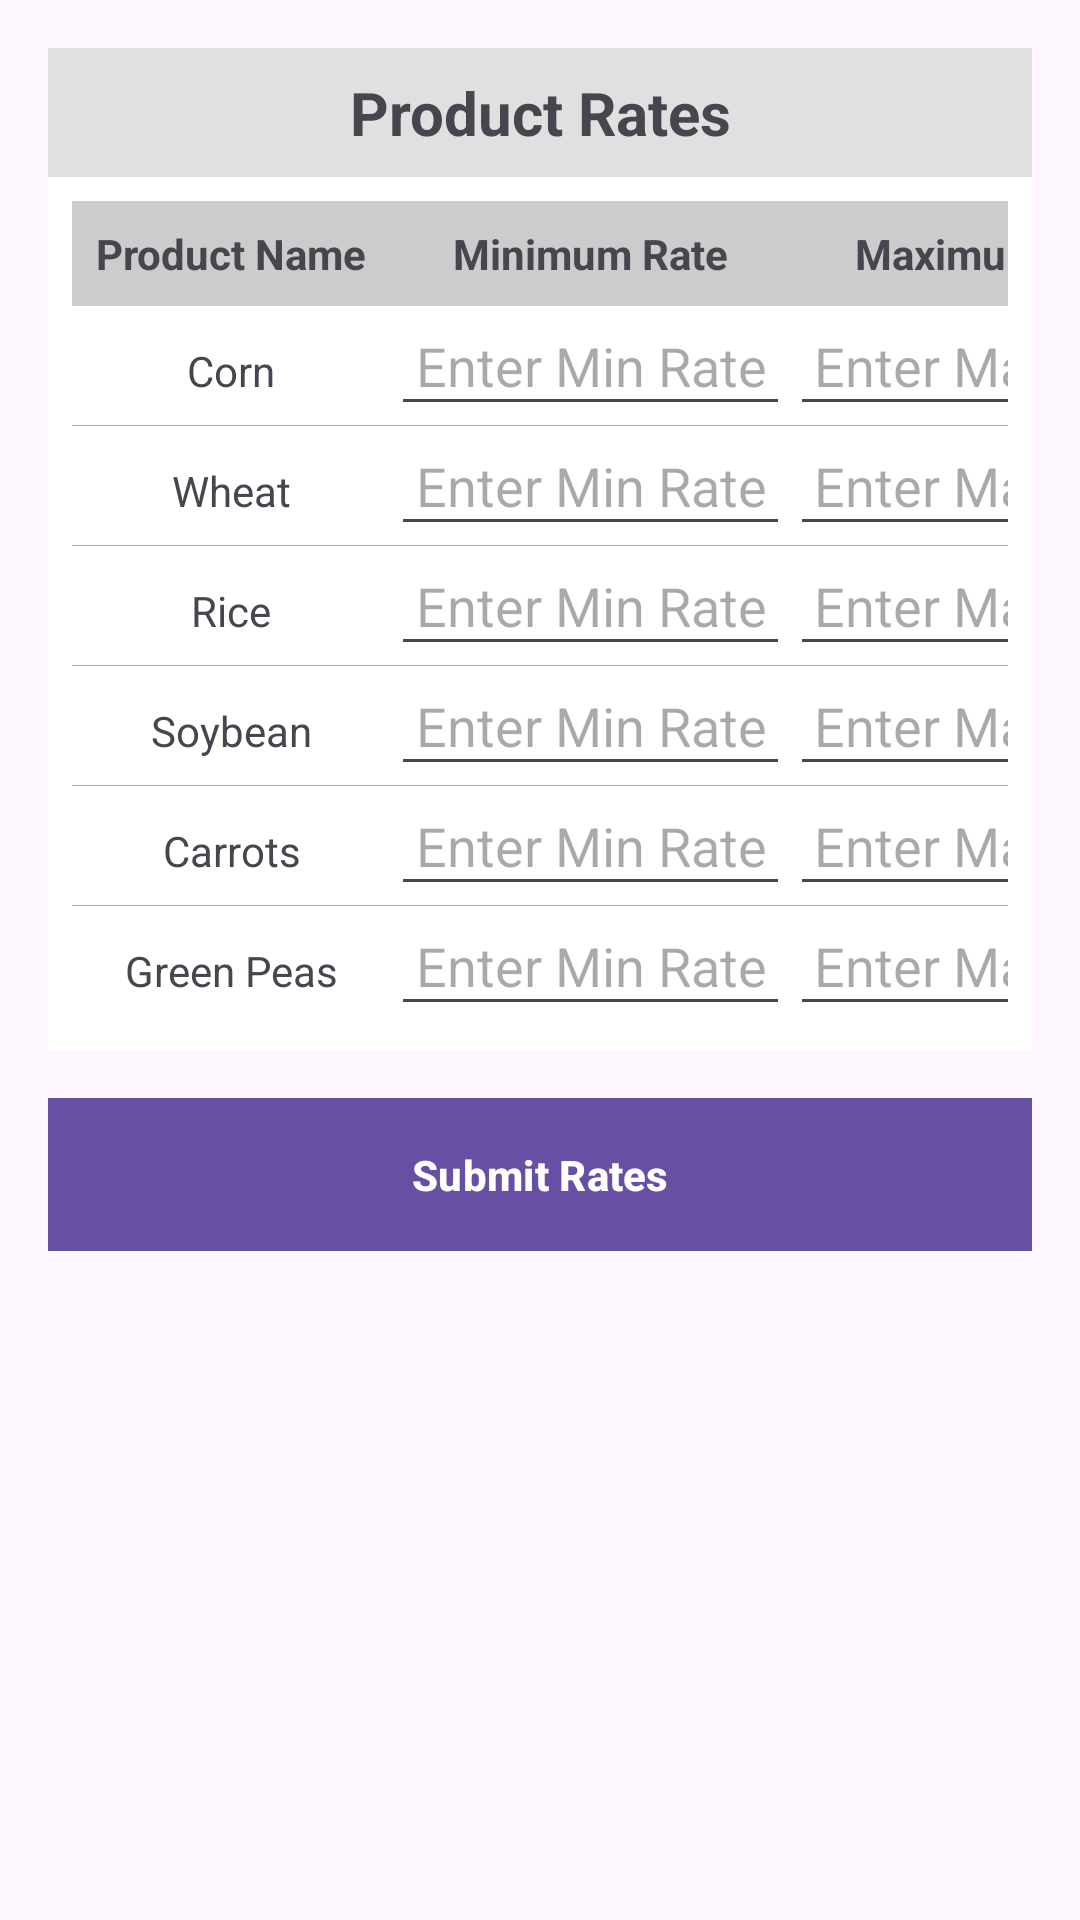

Layout XML and referenced resources for this Android screen:
<!-- AndroidManifest.xml: application theme Theme.AgroEasy -->
<!-- res/layout/activity_marketplace.xml -->
<?xml version="1.0" encoding="utf-8"?>
<ScrollView xmlns:android="http://schemas.android.com/apk/res/android"
    android:layout_width="match_parent"
    android:layout_height="match_parent"
    android:padding="16dp">

    <LinearLayout
        android:layout_width="match_parent"
        android:layout_height="wrap_content"
        android:orientation="vertical">

        
        <TextView
            android:id="@+id/tvTableTitle"
            android:layout_width="match_parent"
            android:layout_height="wrap_content"
            android:text="Product Rates"
            android:textSize="20sp"
            android:textStyle="bold"
            android:gravity="center"
            android:padding="8dp"
            android:background="#E0E0E0" />

        
        <TableLayout
            android:id="@+id/productTable"
            android:layout_width="match_parent"
            android:layout_height="wrap_content"
            android:stretchColumns="1"
            android:background="#FFFFFF"
            android:padding="8dp"
            android:divider="@android:color/darker_gray"
            android:showDividers="middle">

            
            <TableRow>
                <TextView
                    android:layout_width="wrap_content"
                    android:layout_height="wrap_content"
                    android:text="Product Name"
                    android:textStyle="bold"
                    android:padding="8dp"
                    android:gravity="center"
                    android:background="#CCCCCC" />

                <TextView
                    android:layout_width="wrap_content"
                    android:layout_height="wrap_content"
                    android:text="Minimum Rate"
                    android:textStyle="bold"
                    android:padding="8dp"
                    android:gravity="center"
                    android:background="#CCCCCC" />

                <TextView
                    android:layout_width="wrap_content"
                    android:layout_height="wrap_content"
                    android:text="Maximum Rate"
                    android:textStyle="bold"
                    android:padding="8dp"
                    android:gravity="center"
                    android:background="#CCCCCC" />
            </TableRow>

            
            <TableRow>
                <TextView
                    android:layout_width="wrap_content"
                    android:layout_height="wrap_content"
                    android:text="Corn"
                    android:padding="8dp"
                    android:gravity="center" />

                <EditText
                    android:layout_width="wrap_content"
                    android:layout_height="wrap_content"
                    android:hint="Enter Min Rate"
                    android:padding="8dp"
                    android:inputType="numberDecimal"
                    android:gravity="center" />

                <EditText
                    android:layout_width="wrap_content"
                    android:layout_height="wrap_content"
                    android:hint="Enter Max Rate"
                    android:padding="8dp"
                    android:inputType="numberDecimal"
                    android:gravity="center" />
            </TableRow>

            <TableRow>
                <TextView
                    android:layout_width="wrap_content"
                    android:layout_height="wrap_content"
                    android:text="Wheat"
                    android:padding="8dp"
                    android:gravity="center" />

                <EditText
                    android:layout_width="wrap_content"
                    android:layout_height="wrap_content"
                    android:hint="Enter Min Rate"
                    android:padding="8dp"
                    android:inputType="numberDecimal"
                    android:gravity="center" />

                <EditText
                    android:layout_width="wrap_content"
                    android:layout_height="wrap_content"
                    android:hint="Enter Max Rate"
                    android:padding="8dp"
                    android:inputType="numberDecimal"
                    android:gravity="center" />
            </TableRow>

            
            <TableRow>
                <TextView
                    android:layout_width="wrap_content"
                    android:layout_height="wrap_content"
                    android:text="Rice"
                    android:padding="8dp"
                    android:gravity="center" />

                <EditText
                    android:layout_width="wrap_content"
                    android:layout_height="wrap_content"
                    android:hint="Enter Min Rate"
                    android:padding="8dp"
                    android:inputType="numberDecimal"
                    android:gravity="center" />

                <EditText
                    android:layout_width="wrap_content"
                    android:layout_height="wrap_content"
                    android:hint="Enter Max Rate"
                    android:padding="8dp"
                    android:inputType="numberDecimal"
                    android:gravity="center" />
            </TableRow>

            <TableRow>
                <TextView
                    android:layout_width="wrap_content"
                    android:layout_height="wrap_content"
                    android:text="Soybean"
                    android:padding="8dp"
                    android:gravity="center" />

                <EditText
                    android:layout_width="wrap_content"
                    android:layout_height="wrap_content"
                    android:hint="Enter Min Rate"
                    android:padding="8dp"
                    android:inputType="numberDecimal"
                    android:gravity="center" />

                <EditText
                    android:layout_width="wrap_content"
                    android:layout_height="wrap_content"
                    android:hint="Enter Max Rate"
                    android:padding="8dp"
                    android:inputType="numberDecimal"
                    android:gravity="center" />
            </TableRow>

            <TableRow>
                <TextView
                    android:layout_width="wrap_content"
                    android:layout_height="wrap_content"
                    android:text="Carrots"
                    android:padding="8dp"
                    android:gravity="center" />

                <EditText
                    android:layout_width="wrap_content"
                    android:layout_height="wrap_content"
                    android:hint="Enter Min Rate"
                    android:padding="8dp"
                    android:inputType="numberDecimal"
                    android:gravity="center" />

                <EditText
                    android:layout_width="wrap_content"
                    android:layout_height="wrap_content"
                    android:hint="Enter Max Rate"
                    android:padding="8dp"
                    android:inputType="numberDecimal"
                    android:gravity="center" />
            </TableRow>

            <TableRow>
                <TextView
                    android:layout_width="wrap_content"
                    android:layout_height="wrap_content"
                    android:text="Green Peas"
                    android:padding="8dp"
                    android:gravity="center" />

                <EditText
                    android:layout_width="wrap_content"
                    android:layout_height="wrap_content"
                    android:hint="Enter Min Rate"
                    android:padding="8dp"
                    android:inputType="numberDecimal"
                    android:gravity="center" />

                <EditText
                    android:layout_width="wrap_content"
                    android:layout_height="wrap_content"
                    android:hint="Enter Max Rate"
                    android:padding="8dp"
                    android:inputType="numberDecimal"
                    android:gravity="center" />
            </TableRow>


        </TableLayout>

        
        <Button
            android:id="@+id/btnSubmitRates"
            android:layout_width="match_parent"
            android:layout_height="wrap_content"
            android:text="Submit Rates"
            android:textStyle="bold"
            android:background="#4CAF50"
            android:textColor="#FFFFFF"
            android:padding="12dp"
            android:layout_marginTop="16dp" />

    </LinearLayout>
</ScrollView>
<!-- resources referenced by this layout -->
<resources>
  <style name="Theme.AgroEasy" parent="Base.Theme.AgroEasy" />
  <style name="Base.Theme.AgroEasy" parent="Theme.Material3.DayNight.NoActionBar">
          
          
      </style>
</resources>
